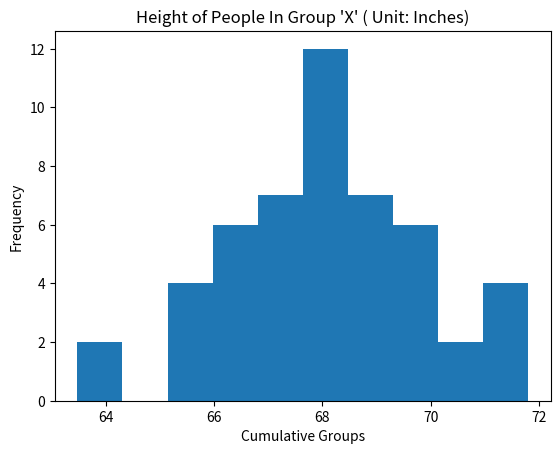

Write Python code to recreate this figure.
import matplotlib.pyplot as plt
import numpy as np

data_height = np.array([65.78, 71.52, 69.4, 68.22, 67.79, 68.7, 69.8, 70.01, 67.9, 66.78,
 66.49, 67.62, 68.3, 67.12, 68.28, 71.09, 66.46, 68.65, 71.23, 67.13, 67.83, 
68.88, 63.48, 68.42, 67.63, 67.21, 70.84, 67.49, 66.53, 65.44, 69.52, 65.81, 
67.82, 70.6, 71.8, 69.21, 66.8, 67.66, 67.81, 64.05, 68.57, 65.18, 69.66, 67.97, 
65.98, 68.67, 66.88, 67.7, 69.82, 69.09])

plt.hist(data_height)
plt.title("Height of People In Group 'X' ( Unit: Inches)")
plt.xlabel("Cumulative Groups")
plt.ylabel("Frequency")

plt.show()